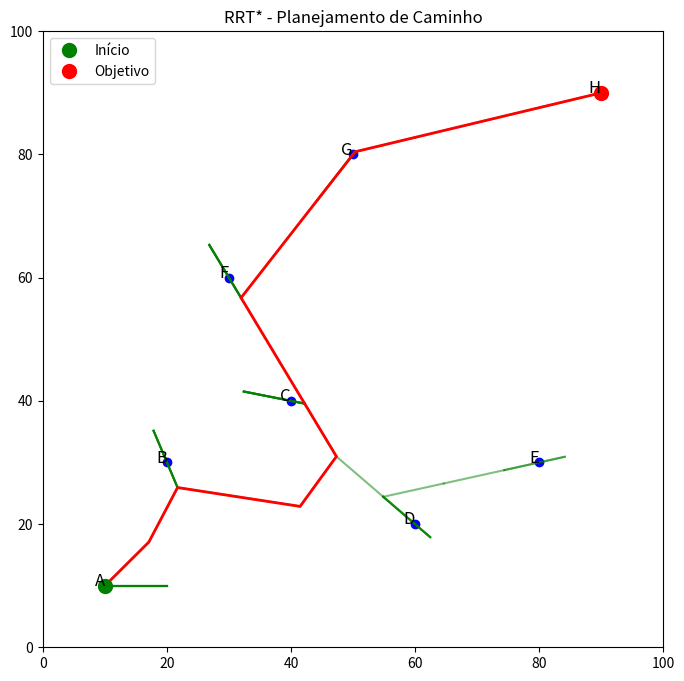

The matplotlib source for this figure:
import numpy as np
import matplotlib.pyplot as plt
import random

class Node:
    """Representa um nó no grafo."""
    def __init__(self, name, x, y):
        self.name = name  # Nome do nó
        self.x = x  # Posição x
        self.y = y  # Posição y
        self.parent = None  # Nó pai

class RRTStar:
    """Implementação do algoritmo RRT* para o grafo de 8 nós."""
    def __init__(self, start, goal, graph, step_size=10, max_iter=500, radius=15):
        self.start = Node(*start)
        self.goal = Node(*goal)
        self.graph = graph
        self.step_size = step_size
        self.max_iter = max_iter
        self.radius = radius
        self.nodes = [self.start]

    def distance(self, node1, node2):
        """Calcula a distância euclidiana entre dois nós."""
        return np.hypot(node1.x - node2.x, node1.y - node2.y)

    def nearest_node(self, random_node):
        """Encontra o nó mais próximo do novo nó aleatório."""
        return min(self.nodes, key=lambda node: self.distance(node, random_node))

    def steer(self, from_node, to_node):
        """Move um nó na direção do nó alvo em passos definidos."""
        theta = np.arctan2(to_node.y - from_node.y, to_node.x - from_node.x)
        new_x = from_node.x + self.step_size * np.cos(theta)
        new_y = from_node.y + self.step_size * np.sin(theta)
        return Node(from_node.name, new_x, new_y)

    def find_neighbors(self, new_node):
        """Encontra nós próximos ao novo nó dentro de um raio definido."""
        return [node for node in self.nodes if self.distance(node, new_node) < self.radius]

    def rewire(self, new_node, neighbors):
        """Reestrutura a árvore para melhorar o caminho."""
        for neighbor in neighbors:
            if self.distance(self.start, new_node) + self.distance(new_node, neighbor) < self.distance(self.start, neighbor):
                neighbor.parent = new_node

    def build_rrt_star(self):
        """Constrói a árvore RRT* e encontra um caminho."""
        for _ in range(self.max_iter):
            # Escolhe aleatoriamente um nó do grafo
            random_node = random.choice(list(self.graph.keys()))
            rand_x, rand_y = self.graph[random_node]
            rand_node = Node(random_node, rand_x, rand_y)
            
            nearest = self.nearest_node(rand_node)
            new_node = self.steer(nearest, rand_node)

            # Adiciona o novo nó à árvore
            new_node.parent = nearest
            self.nodes.append(new_node)
            neighbors = self.find_neighbors(new_node)
            self.rewire(new_node, neighbors)

            # Verifica se o novo nó está suficientemente perto do objetivo
            if self.distance(new_node, self.goal) < self.step_size:
                self.goal.parent = new_node
                self.nodes.append(self.goal)
                return self.get_path()

        return None  # Falha ao encontrar um caminho

    def get_path(self):
        """Reconstrói o caminho do objetivo até o início."""
        path = []
        node = self.goal
        while node:
            path.append((node.x, node.y))
            node = node.parent
        return path[::-1]

    def draw(self, path=None):
        """Desenha o ambiente, os nós e o caminho encontrado."""
        plt.figure(figsize=(8, 8))
        plt.xlim(0, 100)
        plt.ylim(0, 100)

        # Desenha os nós do grafo
        for node_name, (x, y) in self.graph.items():
            plt.plot(x, y, 'bo')  # Nó azul
            plt.text(x, y, node_name, fontsize=12, ha='right')

        # Desenha a árvore RRT*
        for node in self.nodes:
            if node.parent:
                plt.plot([node.x, node.parent.x], [node.y, node.parent.y], "g-", alpha=0.5)

        # Desenha o caminho final
        if path:
            path_x, path_y = zip(*path)
            plt.plot(path_x, path_y, "r-", linewidth=2)

        # Marca início e fim
        plt.plot(self.start.x, self.start.y, "go", markersize=10, label="Início")
        plt.plot(self.goal.x, self.goal.y, "ro", markersize=10, label="Objetivo")

        plt.legend()
        plt.title("RRT* - Planejamento de Caminho")
        plt.show()

# Grafo de exemplo
graph = {
    'A': (10, 10), 'B': (20, 30), 'C': (40, 40), 'D': (60, 20),
    'E': (80, 30), 'F': (30, 60), 'G': (50, 80), 'H': (90, 90)
}

# Configuração do espaço
start = ('A', *graph['A'])  # Nó de partida
goal = ('H', *graph['H'])   # Nó de objetivo

# Executa o RRT*
rrt_star = RRTStar(start, goal, graph)
path = rrt_star.build_rrt_star()

# Desenha o resultado
rrt_star.draw(path)
